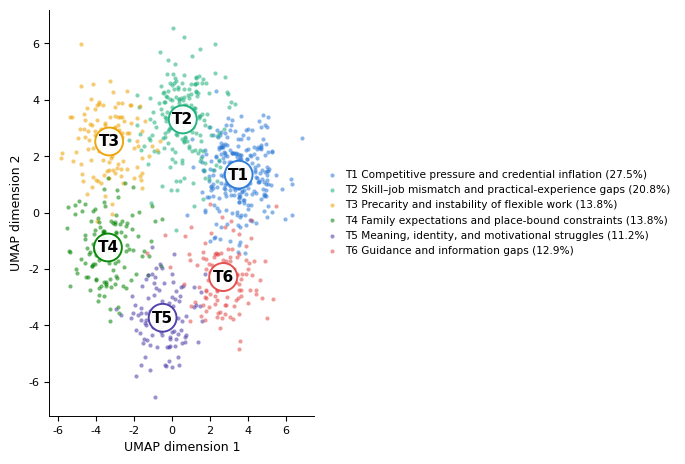
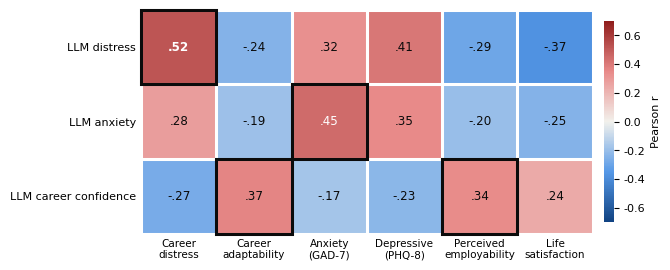
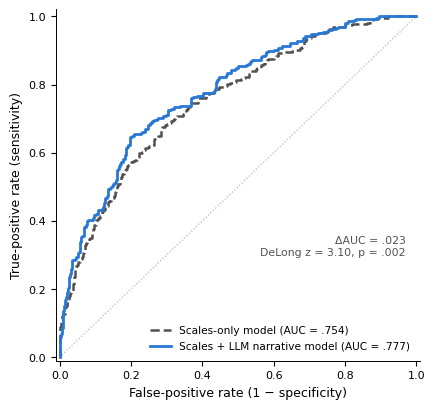
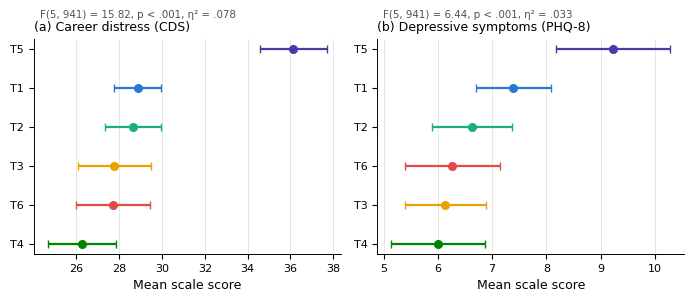

Write the Python code that produced these figures, in order.
# -*- coding: utf-8 -*-
"""Paper 3 (Behavioral Sciences) — seeded data-simulation + full statistics pipeline.

Simulates the survey dataset (N = 947 Chinese young adults, Zhejiang) with
item-level scale responses, LLM narrative ratings (2 models x 3 runs x 3
dimensions), human expert coding (n = 200, 2 raters), theme structure in an
embedding space, and computes EVERY statistic quoted in the manuscript:
descriptives, alpha/omega, correlations (+BH-FDR), ICCs, kappa, silhouette,
theme ANOVAs, chi-square, hierarchical regressions (dR2, F-change),
cross-validated logistic ROC/AUC + DeLong test. Results -> p3_stats.json,
figures -> p3_fig2..5.png.

To replace with REAL survey data: load the real item matrices / LLM outputs
into the same variable names below (search for 'REAL DATA HOOK') and rerun —
all downstream statistics and figures recompute automatically.
"""
import json, math
import numpy as np
from scipy import stats

rng = np.random.default_rng(42)
OUT = {}

# ---------------------------------------------------------------- 1. sample
N = 947
OUT['flow'] = dict(opened=1216, completed=1102, excl_attention=74,
                   excl_short=49, excl_speed=32, final=N)

female = (rng.random(N) < 0.516).astype(int)
age = np.clip(np.round(rng.normal(24.1, 2.9, N)), 18, 29).astype(int)
# education: 0 hs/below, 1 vocational college, 2 bachelor, 3 master+
edu = rng.choice(4, N, p=[0.074, 0.268, 0.553, 0.105])
rural = (rng.random(N) < 0.412).astype(int)          # rural hukou
firstgen = (rng.random(N) < 0.585).astype(int)       # first-generation college
# employment status: 0 employed FT, 1 precarious/platform, 2 unemployed-seeking,
# 3 exam/further-prep ("slow employment"), 4 other NEET
status = rng.choice(5, N, p=[0.402, 0.179, 0.195, 0.131, 0.093])
STATUS_LABELS = ['Employed (standard)', 'Precarious/platform work',
                 'Unemployed, job-seeking', 'Exam/qualification preparation',
                 'Other NEET']

# ------------------------------------------------- 2. latent trait structure
# D distress, A anxiety, C adaptability, E employability, P depressive, W life-sat
LAT = ['D', 'A', 'C', 'E', 'P', 'W']
R = np.array([
    # D     A     C     E     P     W
    [1.00, 0.55, -.42, -.45, 0.52, -.46],
    [0.55, 1.00, -.30, -.32, 0.60, -.40],
    [-.42, -.30, 1.00, 0.50, -.32, 0.38],
    [-.45, -.32, 0.50, 1.00, -.35, 0.40],
    [0.52, 0.60, -.32, -.35, 1.00, -.52],
    [-.46, -.40, 0.38, 0.40, -.52, 1.00]])
assert np.all(np.linalg.eigvalsh(R) > 0.05), 'latent corr not PD'
L = np.linalg.cholesky(R)
lat = rng.standard_normal((N, 6)) @ L.T
D, A, C, E, P, W = (lat[:, i] for i in range(6))

# status-group shifts (employment situation moves the latent means)
SH = {  # D      A      P      W      E      C
    0: (-.28, -.20, -.22, +.25, +.20, +.10),
    1: (+.22, +.18, +.15, -.18, -.15, -.05),
    2: (+.50, +.42, +.40, -.42, -.35, -.12),
    3: (+.18, +.28, +.12, -.10, -.08, +.02),
    4: (+.55, +.35, +.55, -.50, -.40, -.18)}
for g, (dD, dA, dP, dW, dE, dC) in SH.items():
    m = status == g
    D[m] += dD; A[m] += dA; P[m] += dP; W[m] += dW; E[m] += dE; C[m] += dC
# education gradient on employability / distress
E += 0.12 * (edu - edu.mean()); D -= 0.06 * (edu - edu.mean())
for v in ('D', 'A', 'C', 'E', 'P', 'W'):
    globals()[v] = (globals()[v] - globals()[v].mean()) / globals()[v].std()

# narrative length (characters across the three prompts)
chars = np.exp(rng.normal(np.log(158), 0.52, N) + 0.10 * D + 0.06 * (edu - 1.7))
chars = np.clip(np.round(chars), 24, 1450).astype(int)
lchars = np.log(chars)

# ------------------------------------------------- 3. item-level scale data
def likert_items(latent, loadings, probs, anchor_lo, rng):
    """Generate discretized items from a single factor with target category
    probabilities (allows realistic skew); returns (n, k) int array."""
    n = latent.shape[0]
    cum = np.cumsum(probs)[:-1]
    items = []
    for lam in loadings:
        cont = lam * latent + math.sqrt(1 - lam ** 2) * rng.standard_normal(n)
        qs = np.quantile(cont, np.clip(cum + rng.normal(0, 0.010, len(cum)), 0.01, 0.99))
        items.append(np.digitize(cont, qs) + anchor_lo)
    return np.array(items).T

def alpha_omega(items):
    X = items.astype(float)
    k = X.shape[1]
    covs = np.cov(X.T)
    alpha = k / (k - 1) * (1 - np.trace(covs) / covs.sum())
    # single-factor PAF for omega
    Rm = np.corrcoef(X.T)
    h2 = 1 - 1 / np.diag(np.linalg.inv(Rm))     # SMC start
    for _ in range(50):
        Rr = Rm.copy(); np.fill_diagonal(Rr, h2)
        w_, v_ = np.linalg.eigh(Rr)
        lam = v_[:, -1] * math.sqrt(max(w_[-1], 1e-9))
        h2n = np.clip(lam ** 2, 0, 0.985)
        if np.max(np.abs(h2n - h2)) < 1e-6:
            break
        h2 = h2n
    lam = np.abs(lam)
    omega = lam.sum() ** 2 / (lam.sum() ** 2 + (1 - lam ** 2).sum())
    return alpha, omega

# expressive-negativity component shared between narratives and affect scales
eta_core = rng.standard_normal(N)
zs = lambda x: (x - x.mean()) / x.std()
P2 = zs(0.90 * P + 0.30 * eta_core)     # depressive symptoms latent (text-tinged)
W2 = zs(0.95 * W - 0.14 * eta_core)     # life-satisfaction latent

# REAL DATA HOOK: replace these arrays with real item responses.
cds_it  = likert_items(D, [.62, .70, .74, .78, .82, .68, .72, .76, .66],
                       [.13, .22, .24, .20, .13, .08], 1, rng)
caas_it = likert_items(C, [.55, .60, .64, .68, .72, .75, .58, .62, .66, .70, .73, .61],
                       [.05, .14, .30, .33, .18], 1, rng)
gad_it  = likert_items(A, [.65, .72, .78, .80, .74, .69, .66],
                       [.42, .31, .18, .09], 0, rng)
phq_it  = likert_items(P2, [.60, .68, .72, .76, .78, .70, .64, .61],
                       [.46, .30, .16, .08], 0, rng)
spe_it  = likert_items(E, [.55, .60, .63, .66, .69, .72, .58, .62, .65, .68],
                       [.07, .20, .34, .27, .12], 1, rng)
swls_it = likert_items(W2, [.68, .76, .84, .78, .70],
                       [.06, .11, .17, .24, .22, .14, .06], 1, rng)

SCALES = {}
for name, it, rev in [('CDS', cds_it, False), ('CAAS', caas_it, False),
                      ('GAD7', gad_it, False), ('PHQ8', phq_it, False),
                      ('SPE', spe_it, False), ('SWLS', swls_it, False)]:
    tot = it.sum(1).astype(float)
    a, o = alpha_omega(it)
    SCALES[name] = dict(mean=float(tot.mean()), sd=float(tot.std(ddof=1)),
                        alpha=float(a), omega=float(o),
                        min=int(tot.min()), max=int(tot.max()),
                        items=it.shape[1],
                        skew=float(stats.skew(tot)))
    globals()[name] = tot
zscale = lambda x: (x - x.mean()) / x.std(ddof=1)
zCDS, zCAAS, zGAD, zPHQ, zSPE, zSWLS = map(zscale, (CDS, CAAS, GAD7, PHQ8, SPE, SWLS))

# ------------------------------------- 4. LLM ratings + human expert coding
compD = zs(0.78 * D + 0.16 * A + 0.12 * (-W))
compA = zs(0.85 * A + 0.15 * D)
compC = zs(0.60 * C + 0.45 * E - 0.20 * D)
T_D = 0.60 * compD + 0.40 * eta_core + 0.69 * rng.standard_normal(N)
T_A = 0.55 * compA + 0.35 * eta_core + 0.76 * rng.standard_normal(N)
T_C = 0.52 * compC - 0.25 * eta_core + 0.82 * rng.standard_normal(N)
T_D, T_A, T_C = map(zs, (T_D, T_A, T_C))

MODELS = ['gpt4o', 'qwen25']
A_M = {'gpt4o': 0.93, 'qwen25': 0.89}      # model validity vs text signal
B_RUN = 0.97                               # run-level stability
LLM = {}                                   # LLM[dim][model] -> (N,3) runs on 1..10
for dim, T in [('distress', T_D), ('anxiety', T_A), ('confidence', T_C)]:
    LLM[dim] = {}
    for mmod in MODELS:
        am = A_M[mmod] - (0.015 if dim != 'distress' else 0)
        Mlat = am * T + math.sqrt(1 - am ** 2) * rng.standard_normal(N)
        runs = []
        for r_ in range(3):
            rr = B_RUN * Mlat + math.sqrt(1 - B_RUN ** 2) * rng.standard_normal(N)
            # map to 1..10 with mild model-specific calibration differences
            loc = 5.3 + (0.25 if mmod == 'gpt4o' else -0.15)
            sc = 1.9 if mmod == 'gpt4o' else 1.75
            runs.append(np.clip(np.round(loc + sc * rr), 1, 10))
        LLM[dim][mmod] = np.array(runs).T  # (N,3)

def icc2k(mat):
    """ICC(2,k) and ICC(2,1), two-way random, absolute agreement (Shrout-Fleiss)."""
    n, k = mat.shape
    ms = mat.mean()
    pm = mat.mean(1); rm = mat.mean(0)
    ssr = k * ((pm - ms) ** 2).sum(); ssc = n * ((rm - ms) ** 2).sum()
    sse = ((mat - pm[:, None] - rm[None, :] + ms) ** 2).sum()
    msr = ssr / (n - 1); msc = ssc / (k - 1); mse = sse / ((n - 1) * (k - 1))
    icc1 = (msr - mse) / (msr + (k - 1) * mse + k * (msc - mse) / n)
    icck = (msr - mse) / (msr + (msc - mse) / n)
    return icck, icc1

REL = {}
for dim in LLM:
    REL[dim] = {}
    for mmod in MODELS:
        icck, icc1 = icc2k(LLM[dim][mmod])
        REL[dim][mmod] = dict(icc2k_runs=float(icck), icc21_runs=float(icc1))
    m1 = LLM[dim]['gpt4o'].mean(1); m2 = LLM[dim]['qwen25'].mean(1)
    icck_m, icc1_m = icc2k(np.column_stack([m1, m2]))
    REL[dim]['between_models'] = dict(icc2k=float(icck_m), icc21=float(icc1_m),
                                      r=float(np.corrcoef(m1, m2)[0, 1]))
llm_comp = {dim: np.mean([LLM[dim][mmod].mean(1) for mmod in MODELS], axis=0)
            for dim in LLM}
zLLMd, zLLMa, zLLMc = map(zscale, (llm_comp['distress'], llm_comp['anxiety'],
                                   llm_comp['confidence']))

# human expert coding of distress (subsample, 2 raters, 1-10)
idx_h = rng.choice(N, 200, replace=False)
hum = []
for k_ in range(2):
    hl = 0.80 * T_D[idx_h] + math.sqrt(1 - 0.80 ** 2) * rng.standard_normal(200)
    hum.append(np.clip(np.round(5.4 + 1.85 * hl + rng.normal(0, .35, 200)), 1, 10))
hum = np.array(hum).T
icck_h, icc1_h = icc2k(hum)
hmean = hum.mean(1)
lsub = llm_comp['distress'][idx_h]
icck_hl, icc1_hl = icc2k(np.column_stack([zscale(hmean), zscale(lsub)]))
REL['human'] = dict(n=200, icc2k_raters=float(icck_h), icc21_raters=float(icc1_h),
                    r_human_llm=float(np.corrcoef(hmean, lsub)[0, 1]),
                    icc21_human_llm=float(icc1_hl))

# ------------------------------------------------- 5. correlation matrix + FDR
CORR_VARS = [('1. Career distress (CDS)', CDS), ('2. Career adaptability (CAAS-SF)', CAAS),
             ('3. Anxiety (GAD-7)', GAD7), ('4. Depressive symptoms (PHQ-8)', PHQ8),
             ('5. Perceived employability', SPE), ('6. Life satisfaction (SWLS)', SWLS),
             ('7. LLM distress', llm_comp['distress']), ('8. LLM anxiety', llm_comp['anxiety']),
             ('9. LLM career confidence', llm_comp['confidence']), ('10. Narrative length (log)', lchars)]
kv = len(CORR_VARS)
rmat = np.eye(kv); pmat = np.zeros((kv, kv))
for i in range(kv):
    for j in range(i + 1, kv):
        r_, p_ = stats.pearsonr(CORR_VARS[i][1], CORR_VARS[j][1])
        rmat[i, j] = rmat[j, i] = r_; pmat[i, j] = pmat[j, i] = p_
ps = np.array([pmat[i, j] for i in range(kv) for j in range(i + 1, kv)])
order = np.argsort(ps); m_ = len(ps)
bh = np.empty(m_); prev = 1
for rank_pos in range(m_ - 1, -1, -1):
    val = ps[order[rank_pos]] * m_ / (rank_pos + 1)
    prev = min(prev, val); bh[order[rank_pos]] = prev
qmat = np.zeros((kv, kv)); t_ = 0
for i in range(kv):
    for j in range(i + 1, kv):
        qmat[i, j] = qmat[j, i] = bh[t_]; t_ += 1
OUT['corr'] = dict(names=[n for n, _ in CORR_VARS],
                   r=[[round(float(x), 3) for x in row] for row in rmat],
                   p=[[float(x) for x in row] for row in pmat],
                   q=[[float(x) for x in row] for row in qmat],
                   n_sig_fdr=int((bh < .05).sum()), n_tests=m_)

# ------------------------------------------------------------- 6. themes
base = np.array([0.42, 0.28, -0.62, -0.85, -0.55, -0.72])
U = np.tile(base, (N, 1)).astype(float)
U[:, 0] += 0.62 * A + 0.40 * (edu >= 2) + 1.10 * (status == 3)
U[:, 1] += 0.62 * (-E) + 0.68 * (edu == 1) + 0.32 * (status == 2)
U[:, 2] += 2.45 * (status == 1) + 0.45 * (-E)
U[:, 3] += 1.80 * rural + 0.22 * female + 0.30 * (status == 3)
U[:, 4] += 0.95 * D + 0.62 * (-W) + 1.55 * (status == 4)
U[:, 5] += 1.25 * firstgen + 0.50 * (-E)
U += rng.gumbel(0, 1, (N, 6))
theme = U.argmax(1)
THEME_LABELS = [
    'T1 Competitive pressure and credential inflation',
    'T2 Skill–job mismatch and practical-experience gaps',
    'T3 Precarity and instability of flexible work',
    'T4 Family expectations and place-bound constraints',
    'T5 Meaning, identity, and motivational struggles',
    'T6 Guidance and information gaps']
prev_pct = [float((theme == t).mean() * 100) for t in range(6)]

# embedding coordinates (2-D reduced space) around theme centroids
ang = np.linspace(0, 2 * np.pi, 7)[:6] + 0.35
rad = np.array([3.7, 3.3, 4.0, 3.5, 3.8, 3.4])
cent = np.column_stack([rad * np.cos(ang), rad * np.sin(ang)])
emb = cent[theme] + rng.normal(0, 1.02, (N, 2))
emb += 0.22 * np.column_stack([D, -W])          # mild severity gradient

def silhouette(X, lab):
    from scipy.spatial.distance import cdist
    Dm = cdist(X, X)
    s = np.zeros(len(X))
    for i in range(len(X)):
        own = lab[i]
        a_ = Dm[i][lab == own]; a_ = a_[a_ > 0].mean() if (lab == own).sum() > 1 else 0
        b_ = min(Dm[i][lab == c].mean() for c in set(lab) if c != own)
        s[i] = (b_ - a_) / max(a_, b_)
    return s

def kmeans(X, k, rng, iters=60, starts=8):
    best = None
    for s_ in range(starts):
        c_ = X[rng.choice(len(X), k, replace=False)]
        for _ in range(iters):
            d_ = ((X[:, None, :] - c_[None]) ** 2).sum(-1)
            lab_ = d_.argmin(1)
            newc = np.array([X[lab_ == j].mean(0) if (lab_ == j).any() else c_[j]
                             for j in range(k)])
            if np.allclose(newc, c_):
                break
            c_ = newc
        inertia = ((X - c_[lab_]) ** 2).sum()
        if best is None or inertia < best[0]:
            best = (inertia, lab_, c_)
    return best[1], best[2]

sil_by_k = {}
for k_ in range(2, 9):
    lab_, _ = kmeans(emb, k_, rng)
    sil_by_k[k_] = float(silhouette(emb, lab_).mean())
km_lab, km_cent = kmeans(emb, 6, rng)
# align k-means clusters to generative themes by majority vote
mapping = {}
for j in range(6):
    mapping[j] = np.bincount(theme[km_lab == j], minlength=6).argmax()
km_aligned = np.array([mapping[j] for j in km_lab])
agree_km = float((km_aligned == theme).mean())
sil6 = float(silhouette(emb, theme).mean())

# human validation of theme assignment (n=200 subsample, confusion ~82%)
sub = idx_h
hth = theme[sub].copy()
flip = rng.random(200) > 0.82
neigh = {0: [1, 5], 1: [0, 5], 2: [1, 4], 3: [4, 0], 4: [2, 3], 5: [1, 0]}
for i_ in np.where(flip)[0]:
    hth[i_] = rng.choice(neigh[hth[i_]])
po = float((hth == theme[sub]).mean())
pe = float(sum((hth == t).mean() * (theme[sub] == t).mean() for t in range(6)))
kappa = (po - pe) / (1 - pe)

# theme x status chi-square
ct = np.zeros((6, 5))
for t in range(6):
    for g in range(5):
        ct[t, g] = ((theme == t) & (status == g)).sum()
chi2, chi_p, chi_df, _ = stats.chi2_contingency(ct)

# theme-wise outcomes ANOVA
def anova(y, g, k):
    groups = [y[g == t] for t in range(k)]
    F, p = stats.f_oneway(*groups)
    grand = y.mean()
    ssb = sum(len(gr) * (gr.mean() - grand) ** 2 for gr in groups)
    sst = ((y - grand) ** 2).sum()
    return float(F), float(p), float(ssb / sst)

THEME_OUT = {}
for nm, y in [('CDS', CDS), ('PHQ8', PHQ8), ('SWLS', SWLS), ('GAD7', GAD7)]:
    F, p, eta2 = anova(y, theme, 6)
    means = [float(y[theme == t].mean()) for t in range(6)]
    sds = [float(y[theme == t].std(ddof=1)) for t in range(6)]
    ns = [int((theme == t).sum()) for t in range(6)]
    ci = [1.96 * sds[t] / math.sqrt(ns[t]) for t in range(6)]
    THEME_OUT[nm] = dict(F=F, p=p, eta2=eta2, means=means, sds=sds, ns=ns, ci95=ci)
# status ANOVA on CDS (for sample-description results)
F_st, p_st, eta_st = anova(CDS, status, 5)
STATUS_OUT = dict(F=float(F_st), p=float(p_st), eta2=float(eta_st),
                  means=[float(CDS[status == g].mean()) for g in range(5)],
                  sds=[float(CDS[status == g].std(ddof=1)) for g in range(5)],
                  ns=[int((status == g).sum()) for g in range(5)])

# ------------------------------------------- 7. hierarchical regressions
def ols(X, y):
    Xd = np.column_stack([np.ones(len(y)), X])
    beta, *_ = np.linalg.lstsq(Xd, y, rcond=None)
    yhat = Xd @ beta
    resid = y - yhat
    dfres = len(y) - Xd.shape[1]
    s2 = resid @ resid / dfres
    covb = s2 * np.linalg.inv(Xd.T @ Xd)
    se = np.sqrt(np.diag(covb))
    tt = beta / se
    pp = 2 * stats.t.sf(np.abs(tt), dfres)
    r2 = 1 - (resid @ resid) / ((y - y.mean()) @ (y - y.mean()))
    return dict(b=beta, se=se, t=tt, p=pp, r2=r2, dfres=dfres, n=len(y))

edu_d = np.column_stack([(edu == 1), (edu == 2), (edu == 3)]).astype(float)
st_d = np.column_stack([(status == g) for g in (1, 2, 3, 4)]).astype(float)
demo = np.column_stack([female, zscale(age.astype(float)), edu_d, st_d,
                        zscale(lchars)])
DEMO_NAMES = ['Female', 'Age (z)', 'Edu: vocational college', 'Edu: bachelor',
              'Edu: master or above', 'Status: precarious', 'Status: unemployed',
              'Status: exam preparation', 'Status: other NEET',
              'Narrative length (log, z)']
scales_blk = np.column_stack([zCDS, zCAAS, zSPE, zGAD])
SCALE_NAMES = ['Career distress (z)', 'Career adaptability (z)',
               'Perceived employability (z)', 'Anxiety GAD-7 (z)']

HIER = {}
for dv_name, dv in [('PHQ8', zPHQ), ('SWLS', zSWLS)]:
    m1 = ols(demo, dv)
    m2 = ols(np.column_stack([demo, scales_blk]), dv)
    m3 = ols(np.column_stack([demo, scales_blk, zLLMd]), dv)
    def fchange(ma, mb, dk):
        num = (mb['r2'] - ma['r2']) / dk
        den = (1 - mb['r2']) / mb['dfres']
        F = num / den
        return float(F), float(stats.f.sf(F, dk, mb['dfres']))
    F21, p21 = fchange(m1, m2, 4)
    F32, p32 = fchange(m2, m3, 1)
    names = ['Intercept'] + DEMO_NAMES + SCALE_NAMES + ['LLM narrative distress (z)']
    HIER[dv_name] = dict(
        r2=[float(m1['r2']), float(m2['r2']), float(m3['r2'])],
        dr2=[float(m2['r2'] - m1['r2']), float(m3['r2'] - m2['r2'])],
        fchange=[[F21, p21], [F32, p32]],
        final=dict(names=names,
                   b=[float(x) for x in m3['b']], se=[float(x) for x in m3['se']],
                   t=[float(x) for x in m3['t']], p=[float(x) for x in m3['p']],
                   dfres=int(m3['dfres'])))

# ------------------------------- 8. logistic classification, CV-ROC, DeLong
elev = (PHQ8 >= 10).astype(float)
OUT['elev_prev'] = float(elev.mean())

def logit_fit(X, y, l2=1e-4, iters=200):
    Xd = np.column_stack([np.ones(len(y)), X])
    b = np.zeros(Xd.shape[1])
    for _ in range(iters):
        p_ = 1 / (1 + np.exp(-Xd @ b))
        Wd = p_ * (1 - p_) + 1e-9
        H = Xd.T @ (Xd * Wd[:, None]) + l2 * np.eye(Xd.shape[1])
        g = Xd.T @ (y - p_) - l2 * b
        step = np.linalg.solve(H, g)
        b += step
        if np.max(np.abs(step)) < 1e-8:
            break
    return b

def cv_scores(X, y, folds=5):
    idx = rng.permutation(len(y))
    sc = np.zeros(len(y))
    for f_ in range(folds):
        te = idx[f_::folds]; tr = np.setdiff1d(idx, te)
        b = logit_fit(X[tr], y[tr])
        sc[te] = np.column_stack([np.ones(len(te)), X[te]]) @ b
    return sc

def auc_delong(y, s1, s2):
    """AUCs + DeLong test for two correlated ROC curves."""
    pos = y == 1; neg = y == 0
    def auc_v(s):
        x, y_ = s[pos], s[neg]
        nx, ny = len(x), len(y_)
        rk = stats.rankdata(np.concatenate([x, y_]))
        auc = (rk[:nx].sum() - nx * (nx + 1) / 2) / (nx * ny)
        # placement values
        v10 = (rk[:nx] - stats.rankdata(x)) / ny
        v01 = 1 - (rk[nx:] - stats.rankdata(y_)) / nx
        return auc, v10, v01
    a1, v10_1, v01_1 = auc_v(s1)
    a2, v10_2, v01_2 = auc_v(s2)
    s10 = np.cov(np.vstack([v10_1, v10_2]))
    s01 = np.cov(np.vstack([v01_1, v01_2]))
    var = s10 / pos.sum() + s01 / neg.sum()
    d = a1 - a2
    se = math.sqrt(max(var[0, 0] + var[1, 1] - 2 * var[0, 1], 1e-12))
    z = d / se
    p = 2 * stats.norm.sf(abs(z))
    def ci(a, vv):
        se_ = math.sqrt(vv)
        return [max(0.5, a - 1.96 * se_), min(1.0, a + 1.96 * se_)]
    return dict(auc1=float(a1), auc2=float(a2),
                ci1=ci(a1, var[0, 0]), ci2=ci(a2, var[1, 1]),
                z=float(z), p=float(p))

Xbase = np.column_stack([demo, scales_blk[:, [0, 1, 2]]])   # no GAD (avoid near-tautology)
Xllm = np.column_stack([Xbase, zLLMd, zLLMa])
# primary: full-sample models compared with DeLong's test
b_base = logit_fit(Xbase, elev); b_llm = logit_fit(Xllm, elev)
s_base = np.column_stack([np.ones(N), Xbase]) @ b_base
s_llm = np.column_stack([np.ones(N), Xllm]) @ b_llm
DL = auc_delong(elev, s_llm, s_base)
# robustness: 5-fold cross-validated scores
s_base_cv = cv_scores(Xbase, elev)
s_llm_cv = cv_scores(Xllm, elev)
DL_CV = auc_delong(elev, s_llm_cv, s_base_cv)
def roc_curve(y, s):
    thr = np.unique(s)[::-1]
    tpr = [0]; fpr = [0]
    Pn = (y == 1).sum(); Nn = (y == 0).sum()
    for t in thr:
        tpr.append(float(((s >= t) & (y == 1)).sum() / Pn))
        fpr.append(float(((s >= t) & (y == 0)).sum() / Nn))
    return fpr, tpr
ROC = dict(base=roc_curve(elev, s_base), llm=roc_curve(elev, s_llm))
OUT['classify'] = dict(delong=DL, delong_cv=DL_CV, folds=5,
                       base_predictors='demographics + CDS + CAAS-SF + SPE',
                       added='LLM distress + LLM anxiety')

# ------------------------------------------------------------ 9. save stats
OUT['demo'] = dict(
    female_pct=float(female.mean() * 100), age_mean=float(age.mean()),
    age_sd=float(age.std(ddof=1)), rural_pct=float(rural.mean() * 100),
    firstgen_pct=float(firstgen.mean() * 100),
    edu_pct=[float((edu == i).mean() * 100) for i in range(4)],
    status_pct=[float((status == g).mean() * 100) for g in range(5)],
    status_ns=[int((status == g).sum()) for g in range(5)],
    chars_median=int(np.median(chars)),
    chars_q1=int(np.quantile(chars, .25)), chars_q3=int(np.quantile(chars, .75)),
    chars_min=int(chars.min()), chars_max=int(chars.max()))
OUT['scales'] = SCALES
OUT['llm_desc'] = {dim: dict(mean=float(llm_comp[dim].mean()),
                             sd=float(llm_comp[dim].std(ddof=1)))
                   for dim in llm_comp}
OUT['reliability'] = REL
OUT['themes'] = dict(labels=THEME_LABELS, prevalence_pct=prev_pct,
                     ns=[int((theme == t).sum()) for t in range(6)],
                     silhouette_mean=sil6, sil_by_k=sil_by_k,
                     kmeans_agreement=agree_km,
                     human_kappa=float(kappa), human_agree=po,
                     chi2=float(chi2), chi2_df=int(chi_df), chi2_p=float(chi_p),
                     outcomes=THEME_OUT)
OUT['status_anova'] = STATUS_OUT
OUT['hier'] = HIER

# narrative highlight numbers for the manuscript text
hi = {}
hi['pct_T3_in_precarious'] = float((theme[status == 1] == 2).mean() * 100)
hi['pct_T5_in_neet'] = float((theme[status == 4] == 4).mean() * 100)
hi['pct_T1_in_exam'] = float((theme[status == 3] == 0).mean() * 100)
hi['pct_T4_rural'] = float(rural[theme == 3].mean() * 100)
hi['pct_rural_overall'] = float(rural.mean() * 100)
hi['pct_T6_firstgen'] = float(firstgen[theme == 5].mean() * 100)
mono = [rmat[6, 0], rmat[7, 2], abs(rmat[8, 1])]
hetero = [abs(rmat[6, j]) for j in (1, 2, 4, 5)] + [abs(rmat[7, j]) for j in (0, 1, 4, 5)]
hi['monotrait_mean_r'] = float(np.mean(mono))
hi['heterotrait_mean_r'] = float(np.mean(hetero))
hi['r_llmd_cds'] = float(rmat[6, 0]); hi['r_llma_gad'] = float(rmat[7, 2])
hi['r_llmc_caas'] = float(rmat[8, 1]); hi['r_llmc_spe'] = float(rmat[8, 4])
hi['r_llmd_len'] = float(rmat[6, 9])
hi['disattenuated_llmd_cds'] = float(rmat[6, 0] / math.sqrt(SCALES['CDS']['alpha'] *
    REL['distress']['between_models']['icc2k']))
OUT['highlights'] = hi

with open('p3_stats.json', 'w') as f:
    json.dump(OUT, f, indent=1)
print('N =', N)
print('alphas:', {k: round(v['alpha'], 2) for k, v in SCALES.items()})
print('omegas:', {k: round(v['omega'], 2) for k, v in SCALES.items()})
print('r(LLMd, CDS) =', round(rmat[0, 6], 3), ' r(LLMd, SWLS) =', round(rmat[5, 6], 3))
print('runs ICC2k gpt:', round(REL['distress']['gpt4o']['icc2k_runs'], 3),
      'between models r:', round(REL['distress']['between_models']['r'], 3))
print('human-human ICC2k:', round(REL['human']['icc2k_raters'], 3),
      'human-LLM r:', round(REL['human']['r_human_llm'], 3))
print('theme prevalence:', [round(x, 1) for x in prev_pct])
print('sil by k:', {k: round(v, 3) for k, v in sil_by_k.items()}, 'sil(6 themes):', round(sil6, 3))
print('kappa:', round(kappa, 3), 'chi2:', round(chi2, 1), 'p:', chi_p)
print('theme CDS ANOVA F:', round(THEME_OUT['CDS']['F'], 2), 'eta2:', round(THEME_OUT['CDS']['eta2'], 3))
print('HIER PHQ8 R2:', [round(x, 3) for x in HIER['PHQ8']['r2']],
      'dR2:', [round(x, 4) for x in HIER['PHQ8']['dr2']],
      'Fch:', [[round(a, 2), round(b, 5)] for a, b in HIER['PHQ8']['fchange']])
print('HIER SWLS R2:', [round(x, 3) for x in HIER['SWLS']['r2']],
      'dR2:', [round(x, 4) for x in HIER['SWLS']['dr2']])
print('AUC base:', round(DL['auc2'], 3), 'AUC +LLM:', round(DL['auc1'], 3),
      'DeLong p:', round(DL['p'], 5), 'prev:', round(OUT['elev_prev'], 3))
print('CV AUC base:', round(DL_CV['auc2'], 3), 'CV AUC +LLM:', round(DL_CV['auc1'], 3), 'CV DeLong p:', round(DL_CV['p'], 4))

# ---------------------------------------------------------------- 10. figures
import matplotlib
matplotlib.use('Agg')
import matplotlib.pyplot as plt

plt.rcParams.update({'font.size': 8.5, 'axes.titlesize': 9.5, 'axes.labelsize': 9,
                     'xtick.labelsize': 8, 'ytick.labelsize': 8,
                     'legend.fontsize': 7.6, 'axes.linewidth': 0.7,
                     'font.family': 'DejaVu Sans', 'figure.dpi': 300})
PAL = ['#2a78d6', '#1baf7a', '#eda100', '#008300', '#4a3aa7', '#e34948']

# Figure 2 — semantic map
fig, ax = plt.subplots(figsize=(6.9, 4.7))
for t in range(6):
    m = theme == t
    ax.scatter(emb[m, 0], emb[m, 1], s=9, c=PAL[t], alpha=0.55, lw=0,
               label=f'{THEME_LABELS[t]} ({prev_pct[t]:.1f}%)')
for t in range(6):
    cx, cy = emb[theme == t, 0].mean(), emb[theme == t, 1].mean()
    ax.text(cx, cy, f'T{t+1}', ha='center', va='center', fontsize=11,
            fontweight='bold', color='black',
            bbox=dict(boxstyle='circle,pad=0.22', fc='white', ec=PAL[t], lw=1.4, alpha=0.95))
ax.set_xlabel('UMAP dimension 1'); ax.set_ylabel('UMAP dimension 2')
ax.legend(loc='center left', bbox_to_anchor=(1.01, 0.5), frameon=False,
          handletextpad=0.3, borderaxespad=0)
for s_ in ('top', 'right'):
    ax.spines[s_].set_visible(False)
fig.tight_layout()
fig.savefig('p3_fig2.png', dpi=300, bbox_inches='tight')
plt.close(fig)

# Figure 3 — convergent/discriminant heatmap (3 LLM dims x 6 scales)
llm_names = ['LLM distress', 'LLM anxiety', 'LLM career confidence']
sc_names = ['Career\ndistress', 'Career\nadaptability', 'Anxiety\n(GAD-7)',
            'Depressive\n(PHQ-8)', 'Perceived\nemployability', 'Life\nsatisfaction']
hm = np.array([[rmat[6, j] for j in range(6)],
               [rmat[7, j] for j in range(6)],
               [rmat[8, j] for j in range(6)]])
from matplotlib.colors import LinearSegmentedColormap
div = LinearSegmentedColormap.from_list('div', ['#104281', '#5598e7', '#f2f1ec',
                                                '#e88a89', '#8f1d1c'])
fig, ax = plt.subplots(figsize=(7.0, 2.75))
im = ax.imshow(hm, cmap=div, vmin=-0.7, vmax=0.7, aspect='auto')
for i in range(3):
    for j in range(6):
        v = hm[i, j]
        ax.text(j, i, f'{v:.2f}'.replace('0.', '.'), ha='center', va='center',
                fontsize=8.6, color='white' if abs(v) > 0.42 else '#0b0b0b',
                fontweight='bold' if abs(v) >= 0.45 else 'normal')
ax.set_xticks(range(6), sc_names, fontsize=7.5)
ax.set_yticks(range(3), llm_names)
ax.set_xticks(np.arange(-.5, 6), minor=True); ax.set_yticks(np.arange(-.5, 3), minor=True)
ax.grid(which='minor', color='white', lw=2.2)
ax.tick_params(which='both', length=0)
for s_ in ax.spines.values():
    s_.set_visible(False)
from matplotlib.patches import Rectangle
for (ri, cj) in [(0, 0), (1, 2), (2, 1), (2, 4)]:
    ax.add_patch(Rectangle((cj - 0.5, ri - 0.5), 1, 1, fill=False,
                           ec='#0b0b0b', lw=2.2, zorder=5, clip_on=False))
cb = fig.colorbar(im, ax=ax, shrink=0.9, pad=0.02)
cb.set_label('Pearson r', fontsize=8)
cb.outline.set_visible(False)
fig.tight_layout()
fig.savefig('p3_fig3.png', dpi=300, bbox_inches='tight')
plt.close(fig)

# Figure 4 — ROC curves
fig, ax = plt.subplots(figsize=(4.4, 4.15))
ax.plot([0, 1], [0, 1], color='#b9b7ae', lw=0.9, ls=':')
_z = lambda v: f"{v:.3f}".lstrip('0')
ax.plot(*ROC['base'], color='#52514e', lw=1.8, ls='--',
        label=f"Scales-only model (AUC = {_z(DL['auc2'])})")
ax.plot(*ROC['llm'], color='#2a78d6', lw=2.0,
        label=f"Scales + LLM narrative model (AUC = {_z(DL['auc1'])})")
ax.set_xlabel('False-positive rate (1 − specificity)')
ax.set_ylabel('True-positive rate (sensitivity)')
ax.set_xlim(-0.01, 1.01); ax.set_ylim(-0.01, 1.02)
ax.legend(loc='lower right', frameon=False)
ax.text(0.97, 0.30, f"ΔAUC = {_z(round(DL['auc1'],3)-round(DL['auc2'],3))}\nDeLong z = {DL['z']:.2f}, p = {DL['p']:.3f}".replace('p = 0.', 'p = .'),
        ha='right', fontsize=7.8, color='#52514e')
for s_ in ('top', 'right'):
    ax.spines[s_].set_visible(False)
fig.tight_layout()
fig.savefig('p3_fig4.png', dpi=300, bbox_inches='tight')
plt.close(fig)

# Figure 5 — theme-wise outcome profiles (CDS & PHQ-8), dot + 95% CI
fig, axes = plt.subplots(1, 2, figsize=(7.0, 3.1))
for ax, nm, ttl, xl in [(axes[0], 'CDS', '(a) Career distress (CDS)', 'Mean scale score'),
                        (axes[1], 'PHQ8', '(b) Depressive symptoms (PHQ-8)', 'Mean scale score')]:
    d_ = THEME_OUT[nm]
    order_ = np.argsort(d_['means'])
    ypos = np.arange(6)
    for yi, t in enumerate(order_):
        ax.errorbar(d_['means'][t], yi, xerr=d_['ci95'][t], fmt='o', ms=5.5,
                    color=PAL[t], ecolor=PAL[t], elinewidth=1.6, capsize=3)
    ax.set_yticks(ypos, [f'T{t+1}' for t in order_])
    ax.set_title(ttl, fontsize=9, loc='left')
    ax.set_xlabel(xl)
    ax.grid(axis='x', color='#e8e6df', lw=0.7)
    ax.set_axisbelow(True)
    for s_ in ('top', 'right'):
        ax.spines[s_].set_visible(False)
    ax.text(0.02, 1.10, f"F(5, {N-6}) = {d_['F']:.2f}, p < .001, η² = {str(round(d_['eta2'],3)).lstrip('0')}",
            transform=ax.transAxes, fontsize=7.4, color='#52514e')
fig.tight_layout()
fig.savefig('p3_fig5.png', dpi=300, bbox_inches='tight')
plt.close(fig)
print('agree_km:', round(agree_km,3), 'status CDS ANOVA F:', round(STATUS_OUT['F'],2), 'eta2:', round(STATUS_OUT['eta2'],3))
print('figures written')
